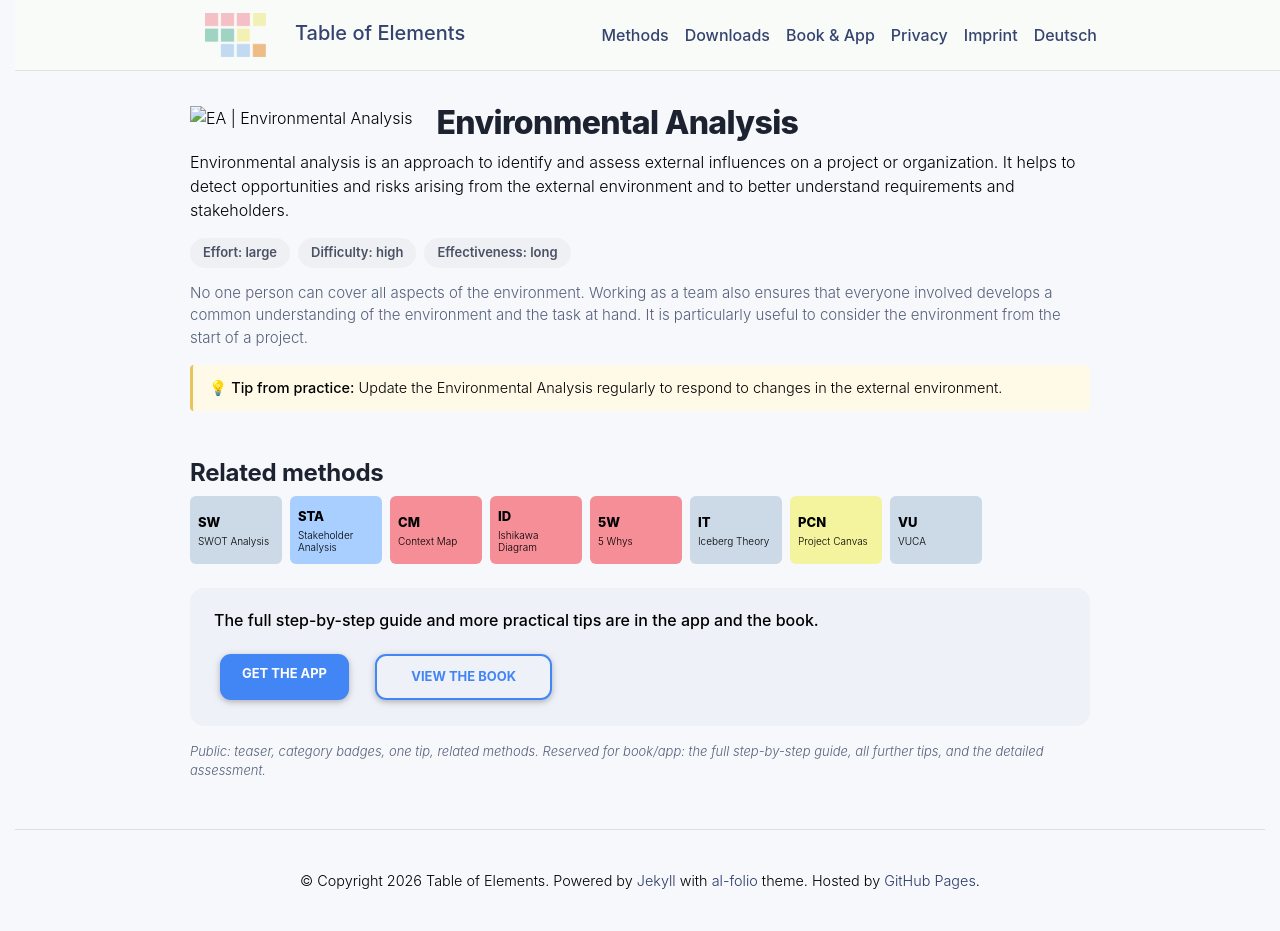

repository: table-of-elements/table-of-elements.github.io · page: en/elements/EA/index.html · generator: jekyll

---
lang: en
layout: default
permalink: /en/elements/EA/
subtitle: "Environmental Analysis"
title: "EA | Environmental Analysis"
description: "Environmental analysis is an approach to identify and assess external influences on a project or organization. It helps to detect opportunities and risks arising from the external environment and to better understand requirements and stakeholders."
og_image: /assets/img/elements/en/EA.og.png
---

{% include figure.liquid loading="eager" path="assets/img/elements/en/EA.card.png" class="img-fluid" width="300" height="300" alt="EA | Environmental Analysis" %}

# Environmental Analysis

Environmental analysis is an approach to identify and assess external influences on a project or organization. It helps to detect opportunities and risks arising from the external environment and to better understand requirements and stakeholders.
